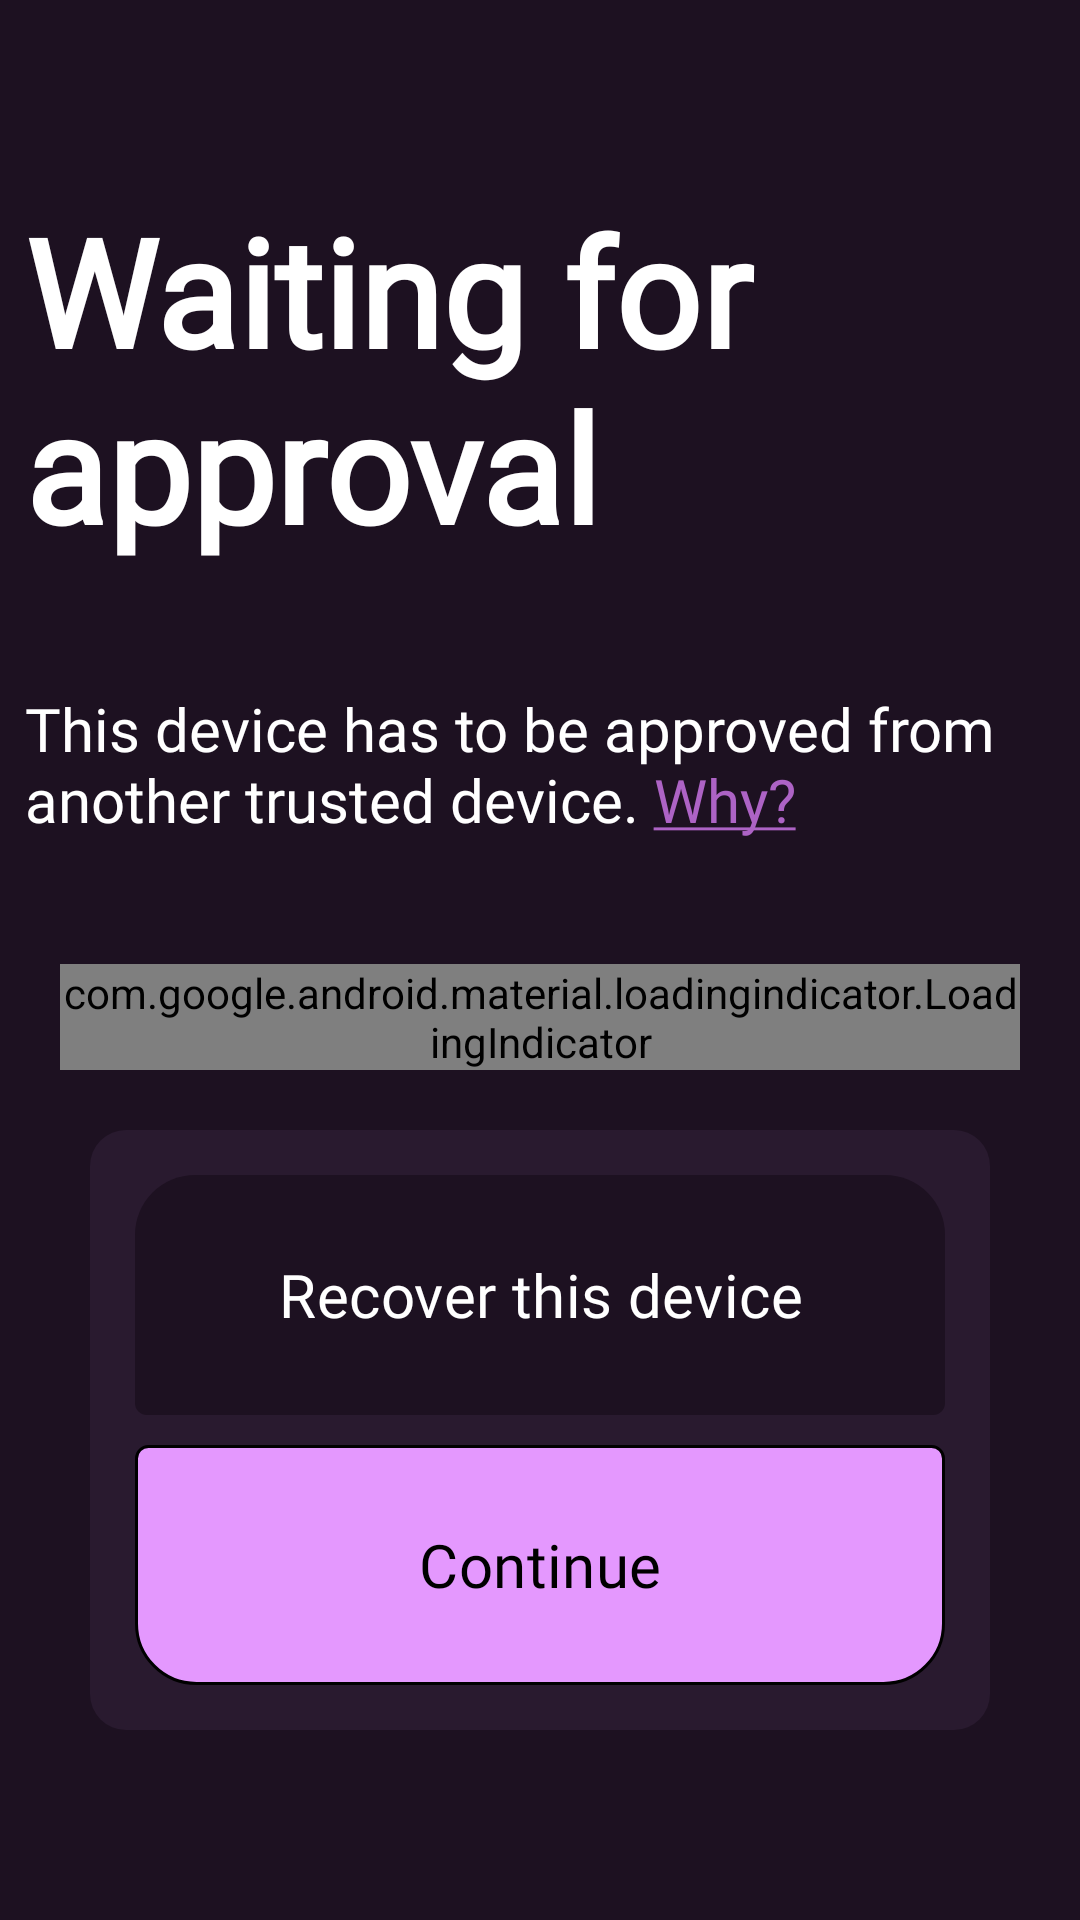

This screen was rendered from an Android layout file. Write that file and the resources it references.
<!-- AndroidManifest.xml: application theme Theme.Dropping -->
<!-- res/layout/activity_waiting_approval.xml -->
<?xml version="1.0" encoding="utf-8"?>
<LinearLayout xmlns:android="http://schemas.android.com/apk/res/android"
    android:layout_width="match_parent"
    android:layout_height="match_parent"
    xmlns:app="http://schemas.android.com/apk/res-auto"
    android:orientation="vertical"
    android:gravity="center"
    android:background="#1D1121">

    <TextView
        android:layout_width="343dp"
        android:layout_height="166dp"
        android:fontFamily="@font/roboto_flex"
        android:text="Waiting for approval"
        android:textColor="@color/white"
        android:textSize="50dp"
        android:textStyle="bold" />

    <TextView
        android:id="@+id/approval_desc_text"
        android:layout_width="343dp"
        android:layout_height="72dp"
        android:fontFamily="@font/roboto_flex"
        android:linksClickable="true"
        android:text="@string/device_approval_desc"
        android:textColor="@color/white"
        android:textColorLink="#AD63C5"
        android:textSize="20dp" />


    <com.google.android.material.loadingindicator.LoadingIndicator
        style="@style/Widget.Material3.LoadingIndicator.Contained"
        android:layout_width="wrap_content"
        app:containerWidth="80dp"
        app:containerHeight="80dp"
        app:containerColor="#AD63C5"
        app:indicatorColor="#762C8E"
        app:indicatorSize="60dp"
        android:layout_margin="20dp"
        android:layout_height="wrap_content"/>

    <LinearLayout
        android:layout_width="match_parent"
        android:layout_height="200dp"
        android:layout_marginHorizontal="30dp"
        android:orientation="vertical"
        android:background="@drawable/bg_file_item">

        <com.google.android.material.button.MaterialButton
            android:layout_width="match_parent"
            android:layout_height="0dp"
            android:layout_weight="1"
            android:fontFamily="@font/google_sans_flex"
            android:textSize="20sp"
            android:gravity="center"
            android:minWidth="0dp"
            android:minHeight="0dp"
            android:text="Recover this device"
            android:layout_marginHorizontal="15dp"
            android:layout_marginTop="15dp"
            android:layout_marginBottom="10dp"
            android:textColor="@android:color/white"
            android:background="@drawable/bg_item_top_disabled"
            app:backgroundTint="@null"/>

        <com.google.android.material.button.MaterialButton
            android:layout_width="match_parent"
            android:layout_height="0dp"
            android:layout_weight="1"
            android:fontFamily="@font/google_sans_flex"
            android:textSize="20sp"
            android:gravity="center"
            android:minWidth="0dp"
            android:minHeight="0dp"
            android:text="Continue"
            android:layout_marginHorizontal="15dp"
            android:layout_marginBottom="15dp"
            android:textColor="@android:color/black"
            android:background="@drawable/bg_item_bottom"
            app:backgroundTint="@null"
            app:icon="@drawable/ic_check"
            app:iconGravity="textStart"
            app:iconPadding="5dp"
            app:iconSize="25sp"
            app:iconTint="@android:color/black" />

    </LinearLayout>

</LinearLayout>
<!-- resources referenced by this layout -->
<resources>
  <!-- drawable bg_file_item (drawable) -->
  <?xml version="1.0" encoding="utf-8"?>
  <shape xmlns:android="http://schemas.android.com/apk/res/android">
      <solid android:color="#291A2F" /> <corners android:radius="12dp" />
  </shape>
  <!-- drawable bg_item_bottom (drawable) -->
  <shape xmlns:android="http://schemas.android.com/apk/res/android">
      <solid android:color="#e498fe" />
      <stroke android:width="1dp" android:color="@color/black" />
      <corners
          android:bottomLeftRadius="20dp"
          android:bottomRightRadius="20dp"
          android:topLeftRadius="4dp"
          android:topRightRadius="4dp" />
  </shape>
  <!-- drawable bg_item_top_disabled (drawable) -->
  <shape xmlns:android="http://schemas.android.com/apk/res/android">
      <solid android:color="#1D1121" />
      <corners
          android:topLeftRadius="20dp"
          android:topRightRadius="20dp"
          android:bottomLeftRadius="4dp"
          android:bottomRightRadius="4dp" />
  </shape>
  <string name="device_approval_desc">This device has to be approved from another trusted device. <a href="https://shareit.cns-studios.com/">Why?</a></string>
  <style name="Theme.Dropping" parent="Theme.Material3.DayNight.NoActionBar">
      </style>
  <!-- not gathered from this repository: default colours our renderer supplied (Android Studio template values) -->
  <color name="black">#FF000000</color>
  <color name="white">#FFFFFFFF</color>
</resources>
